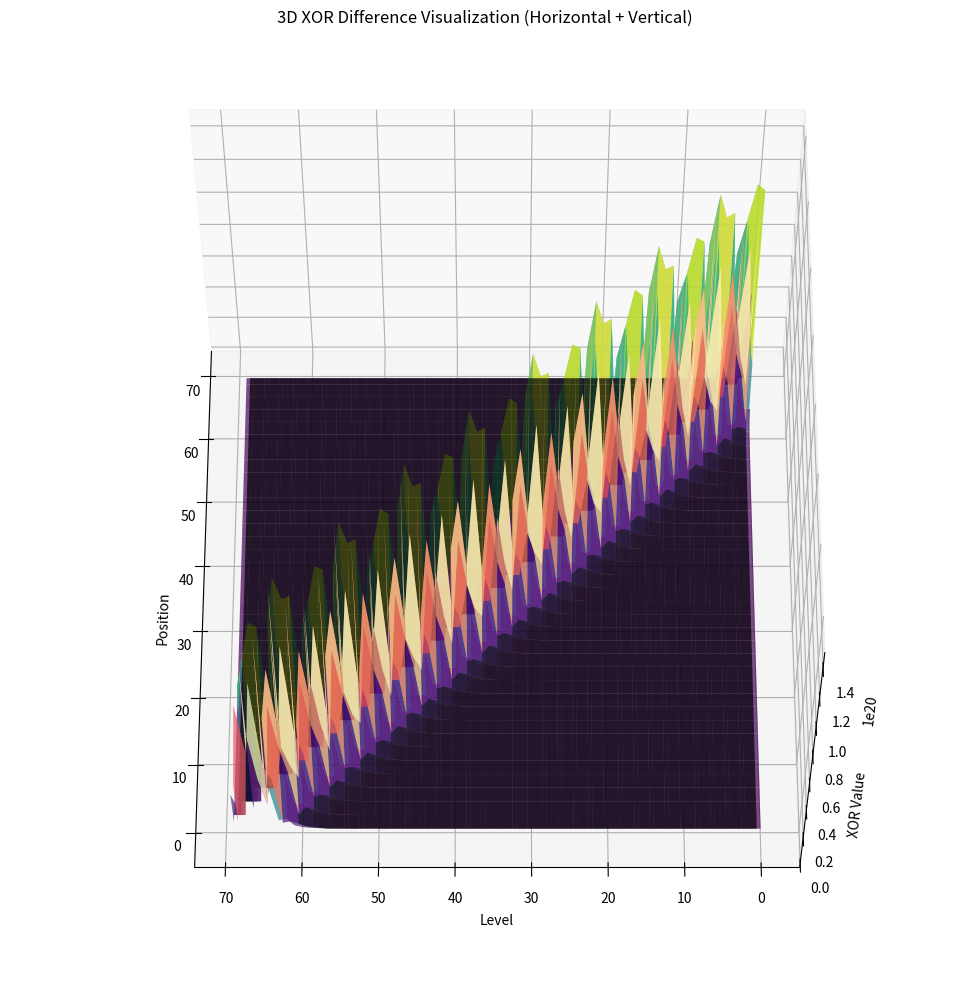
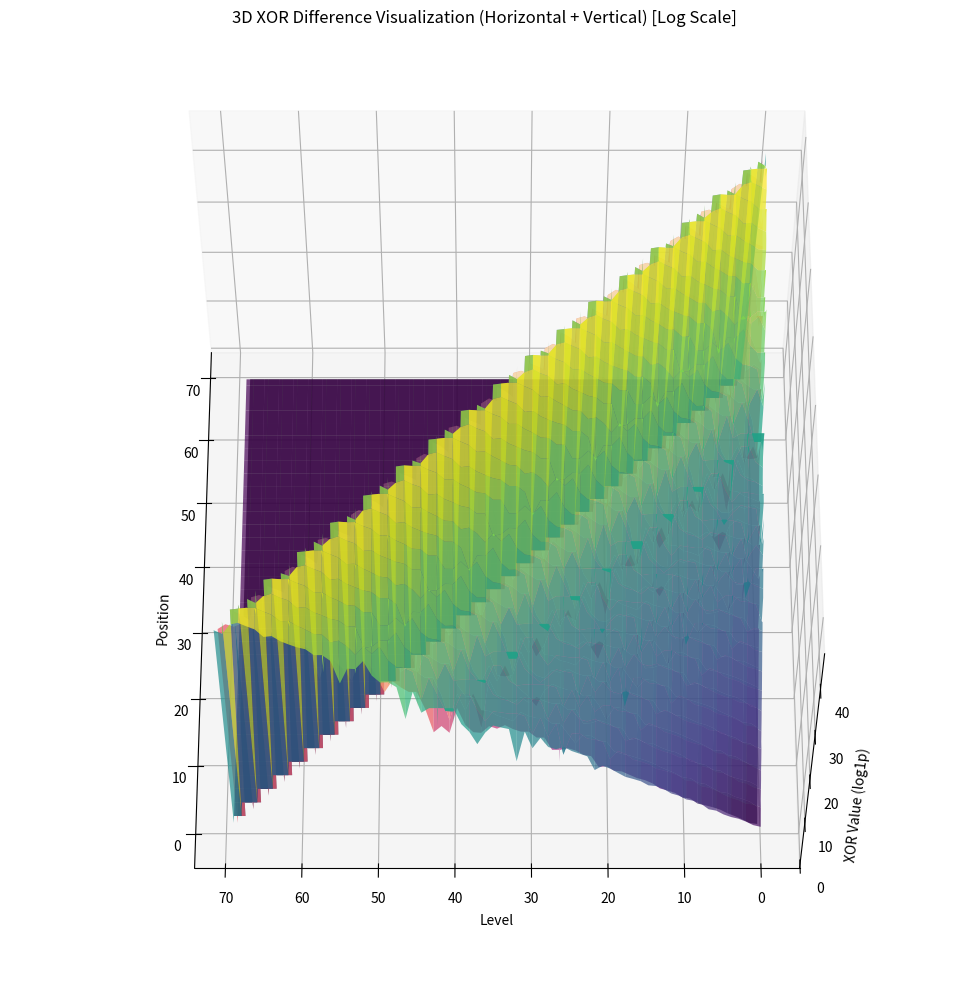

Recreate these plots in Python, in order.
import matplotlib.pyplot as plt
import numpy as np
from mpl_toolkits.mplot3d import Axes3D

# Input data
KH = ["0x1", "0x3", "0x7", "0x8", "0x15", "0x31", "0x4C", "0xE0", "0x1D3", "0x202",
      "0x483", "0xA7B", "0x1460", "0x2930", "0x68f3", "0xc936", "0x1764f", "0x3080d",
      "0x57491", "0xd2c55", "0x1ba534", "0x2de40f", "0xc2a04", "0x1fa5ee5", "0x340326e",
      "0x6ac3875", "0xd916ce8", "0x172551f", "0xd94cd64", "0x7d4fe747", "0x862a62e",
      "0x1a96ca8d8", "0x966200", "0x34a03911d", "0x4aed21170", "0xde820a7c",
      "0x17577a36a", "0x22382fecd", "0x465f83ee2", "0x9e4933dd0", "0x153859acc5b",
      "0x221c58d8f", "0x3b627c591", "0x2b335a0f", "0x12fca143c05", "0x2ec18388d544",
      "0x61cb533cba", "0xade6d7ce3b9b", "0x174176b01f54d", "0x2bd43c2e9354",
      "0x75070a1a309d4", "0x8efae164cb9e3c", "0x185788e47e326c", "0x236f6d3ad1f43",
      "0x1f5bf87e67e114", "0x18b63ac4ffdf", "0x1eb25c90795d61c", "0x2b79852183a21",
      "0x7436cbb87cab44f", "0xfc07a1182367bbe", "0x13c96a3742f64906",
      "0x363d541eb611abee", "0x7cce5efdaccf6808", "0x70f1127b09112d4",
      "0x1a838b13505b26867", "0x2832ed74f2b5e35ee", "0x730fc232c1942c1ac",
      "0x6ebb3940cd6c1491", "0x101d83275f2bc7e0c", "0x349b84b6431a6c4f1"]

def hex_xor(a, b):
    return int(a, 16) ^ int(b, 16)

def build_difference_table():
    table = []
    current_level = list(KH)
    table.append([int(x, 16) for x in current_level])
    while len(current_level) > 1:
        next_level = []
        for i in range(len(current_level) - 1):
            diff = hex_xor(current_level[i], current_level[i + 1])
            next_level.append(hex(diff))
        if not next_level:
            break
        table.append([int(x, 16) for x in next_level])
        current_level = next_level
    return table

def compute_2d_xor_grids(table):
    max_len = len(table[0])
    horizontal_grid = np.full((len(table), max_len), np.nan)
    for i, row in enumerate(table):
        for j in range(len(row)):
            horizontal_grid[i, j] = row[j]
    vertical_grid = np.full((len(table)-1, max_len), np.nan)
    for i in range(len(table)-1):
        for j in range(min(len(table[i]), len(table[i+1]))):
            vertical_grid[i, j] = table[i][j] ^ table[i+1][j]
    return horizontal_grid, vertical_grid

def plot_3d_xor_grids(horizontal_grid, vertical_grid, log_scale=False, suffix=""):
    fig = plt.figure(figsize=(18, 10))
    ax = fig.add_subplot(111, projection='3d')
    # Prepare data
    X, Y = np.meshgrid(np.arange(horizontal_grid.shape[1]), np.arange(horizontal_grid.shape[0]))
    Xv, Yv = np.meshgrid(np.arange(vertical_grid.shape[1]), np.arange(vertical_grid.shape[0]))
    Z_h = np.nan_to_num(horizontal_grid)
    Z_v = np.nan_to_num(vertical_grid)
    if log_scale:
        Z_h = np.log1p(Z_h)
        Z_v = np.log1p(Z_v)
    # Plot surfaces
    ax.plot_surface(X, Y, Z_h, cmap='viridis', alpha=0.7)
    ax.plot_surface(Xv, Yv+0.5, Z_v, cmap='magma', alpha=0.7)
    ax.set_title(f'3D XOR Difference Visualization (Horizontal + Vertical){" [Log Scale]" if log_scale else ""}')
    ax.set_xlabel('Position')
    ax.set_ylabel('Level')
    ax.set_zlabel('XOR Value' + (" (log1p)" if log_scale else ""))
    plt.tight_layout()
    # Save from multiple angles
    for angle, elev in [(45, 30), (90, 90), (135, 45), (180, 60)]:
        ax.view_init(elev=elev, azim=angle)
        plt.savefig(f'xor_diff_3d_visualization{suffix}_az{angle}_el{elev}{"_log" if log_scale else ""}.png')
    plt.close()

if __name__ == "__main__":
    table = build_difference_table()
    horizontal_grid, vertical_grid = compute_2d_xor_grids(table)
    plot_3d_xor_grids(horizontal_grid, vertical_grid, log_scale=False, suffix="")
    plot_3d_xor_grids(horizontal_grid, vertical_grid, log_scale=True, suffix="") 
